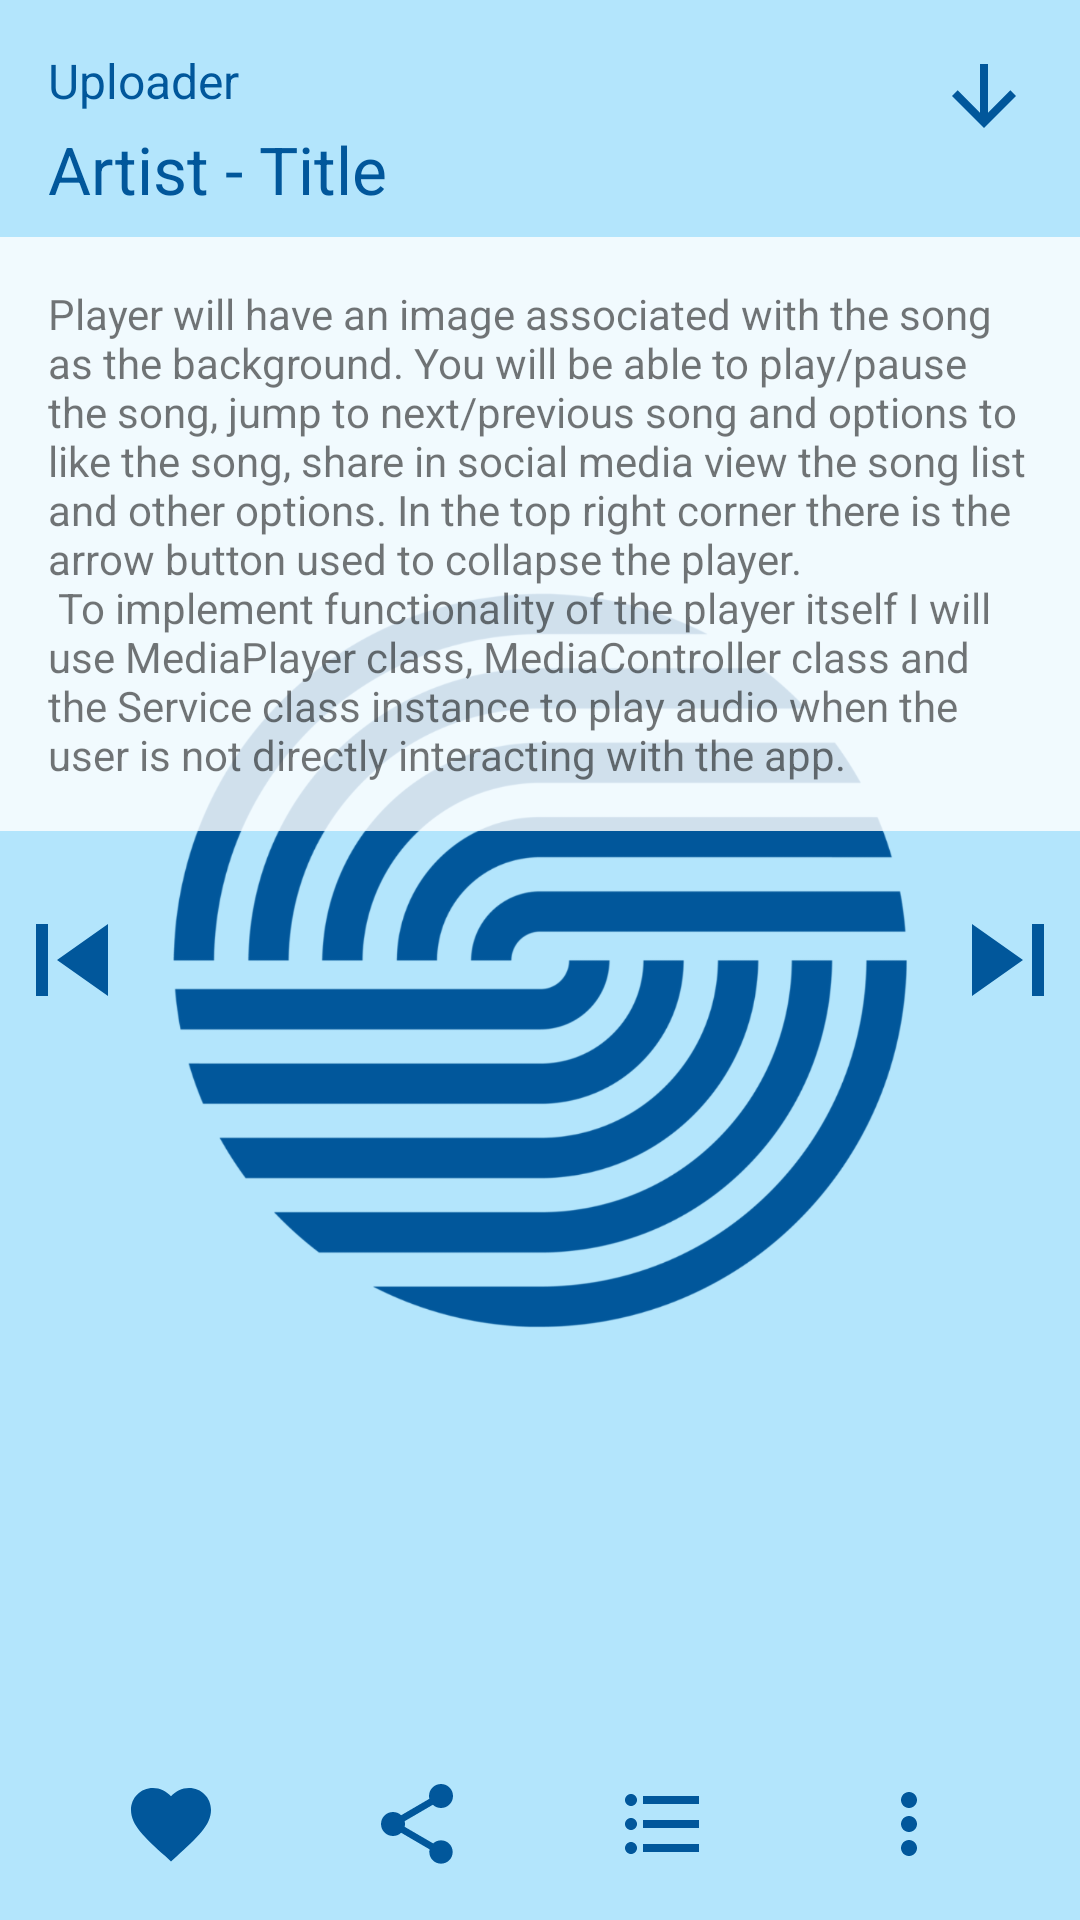

Produce the Android XML layout that renders to this screen, including the resource entries it uses.
<!-- AndroidManifest.xml: activity theme player_activity -->
<!-- res/layout/activity_player.xml -->
<?xml version="1.0" encoding="utf-8"?>
<RelativeLayout xmlns:android="http://schemas.android.com/apk/res/android"
    xmlns:tools="http://schemas.android.com/tools"
    android:layout_width="match_parent"
    android:layout_height="match_parent"
    android:background="@color/colorPrimaryLight"
    tools:context="com.example.android.soundwhirl.PlayerActivity">

    <ImageView
        android:id="@+id/collapse_arrow"
        style="@style/collapse_arrow"
        android:layout_width="wrap_content"
        android:layout_height="wrap_content"
        android:layout_alignParentEnd="true"
        android:layout_alignParentRight="true"
        android:contentDescription="@string/collapse_arrow_description"
        android:src="@drawable/ic_arrow" />

    <TextView
        android:id="@id/player_uploader"
        style="@style/player_activity_uploader"
        android:layout_width="wrap_content"
        android:layout_height="wrap_content"
        android:layout_alignParentLeft="true"
        android:layout_alignParentStart="true"
        android:layout_toLeftOf="@id/collapse_arrow"
        android:layout_toStartOf="@id/collapse_arrow"
        android:text="@string/uploader" />

    <TextView
        android:id="@id/player_song"
        style="@style/player_activity_song"
        android:layout_width="wrap_content"
        android:layout_height="wrap_content"
        android:layout_below="@id/player_uploader"
        android:text="@string/artist_title" />

    <ImageView
        android:layout_width="wrap_content"
        android:layout_height="wrap_content"
        android:layout_alignParentLeft="true"
        android:layout_alignParentStart="true"
        android:layout_centerVertical="true"
        android:contentDescription="@string/previous_icon_description"
        android:src="@drawable/ic_previous" />

    <ImageView
        android:id="@+id/song_image"
        android:layout_width="wrap_content"
        android:layout_height="wrap_content"
        android:layout_margin="48dp"
        android:contentDescription="@string/song_image_description"
        android:src="@drawable/soundwhirl_logo" />

    <ImageView
        android:layout_width="wrap_content"
        android:layout_height="wrap_content"
        android:layout_alignParentEnd="true"
        android:layout_alignParentRight="true"
        android:layout_centerVertical="true"
        android:contentDescription="@string/next_icon_description"
        android:src="@drawable/ic_next" />

    <TextView
        style="@style/description_text"
        android:layout_width="wrap_content"
        android:layout_height="wrap_content"
        android:layout_below="@id/player_song"
        android:background="@color/opaque"
        android:text="@string/player_activity_description" />

    <LinearLayout
        android:id="@+id/bottom_toolbar"
        style="@style/bottom_toolbar"
        android:layout_width="match_parent"
        android:layout_height="wrap_content"
        android:layout_alignParentBottom="true"
        android:orientation="horizontal"
        android:weightSum="4">

        <ImageView
            android:id="@+id/favourite_icon"
            android:layout_width="wrap_content"
            android:layout_height="wrap_content"
            android:layout_weight="1"
            android:contentDescription="@string/favourite_icon_description"
            android:src="@drawable/ic_favorite" />

        <ImageView
            android:id="@+id/share_icon"
            android:layout_width="wrap_content"
            android:layout_height="wrap_content"
            android:layout_weight="1"
            android:contentDescription="@string/share_icon_description"
            android:src="@drawable/ic_share" />

        <ImageView
            android:id="@+id/list_icon"
            android:layout_width="wrap_content"
            android:layout_height="wrap_content"
            android:layout_weight="1"
            android:contentDescription="@string/list_icon_description"
            android:src="@drawable/ic_list" />

        <ImageView
            android:id="@+id/more_icon"
            android:layout_width="wrap_content"
            android:layout_height="wrap_content"
            android:layout_weight="1"
            android:contentDescription="@string/more_icon_description"
            android:src="@drawable/ic_more" />

    </LinearLayout>

</RelativeLayout>
<!-- resources referenced by this layout -->
<resources>
  <color name="colorPrimaryLight">#b3e5fc</color>
  <color name="opaque">#D0FFFFFF</color>
  <!-- drawable ic_arrow (drawable) -->
  <vector xmlns:android="http://schemas.android.com/apk/res/android"
          android:width="32dp"
          android:height="32dp"
          android:viewportWidth="24.0"
          android:viewportHeight="24.0">
      <path
          android:pathData="M20,12l-1.41,-1.41L13,16.17V4h-2v12.17l-5.58,-5.59L4,12l8,8 8,-8z"
          android:fillColor="#01579B"/>
  </vector>
  <!-- drawable ic_next (drawable) -->
  <vector xmlns:android="http://schemas.android.com/apk/res/android"
          android:width="48dp"
          android:height="48dp"
          android:viewportWidth="24.0"
          android:viewportHeight="24.0">
      <path
          android:fillColor="#01579B"
          android:pathData="M6,18l8.5,-6L6,6v12zM16,6v12h2V6h-2z"/>
  </vector>
  <!-- drawable ic_previous (drawable) -->
  <vector xmlns:android="http://schemas.android.com/apk/res/android"
          android:width="48dp"
          android:height="48dp"
          android:viewportWidth="24.0"
          android:viewportHeight="24.0">
      <path
          android:fillColor="#01579B"
          android:pathData="M6,6h2v12L6,18zM9.5,12l8.5,6L18,6z"/>
  </vector>
  <string name="artist_title">Artist - Title</string>
  <string name="collapse_arrow_description">Back to previous activity button.</string>
  <string name="favourite_icon_description">Add to favourites button.</string>
  <string name="list_icon_description">Show playlist button.</string>
  <string name="more_icon_description">More options_button.</string>
  <string name="next_icon_description">Play next song button.</string>
  <string name="player_activity_description">Player will have an image associated with the song as the background. You will be able to play/pause the song,
      jump to next/previous song and options to like the song, share in social media view the song list and other options. In the top right corner there is the arrow button
      used to collapse the player.
      \n To implement functionality of the player itself I will use MediaPlayer class, MediaController class and the
          Service class instance to play audio when the user is not directly interacting with the app.</string>
  <string name="previous_icon_description">Play previous song button.</string>
  <string name="share_icon_description">Share the song button.</string>
  <string name="song_image_description">Image associated with the song.</string>
  <string name="uploader">Uploader</string>
  <style name="bottom_toolbar">
          <item name="android:padding">16dp</item>
      </style>
  <style name="collapse_arrow">
          <item name="android:padding">16dp</item>
      </style>
  <style name="description_text">
          <item name="android:padding">16dp</item>
          <item name="android:layout_marginTop">8dp</item>
      </style>
  <style name="player_activity_song">
          <item name="android:textSize">22sp</item>
          <item name="android:textColor">@color/colorPrimaryDark</item>
          <item name="android:paddingLeft">16dp</item>
      </style>
  <style name="player_activity_uploader">
          <item name="android:textSize">16sp</item>
          <item name="android:textColor">@color/colorPrimaryDark</item>
          <item name="android:paddingLeft">16dp</item>
          <item name="android:paddingTop">16dp</item>
          <item name="android:paddingBottom">4dp</item>
      </style>
  <style name="player_activity" parent="Theme.AppCompat.Light.NoActionBar">
          <item name="colorPrimary">@color/colorPrimary</item>
          <item name="colorPrimaryDark">@color/colorPrimaryDark</item>
          <item name="colorAccent">@color/colorAccent</item>
      </style>
  <color name="colorPrimaryDark">#01579B</color>
  <color name="colorPrimary">#0288D1</color>
  <color name="colorAccent">#FF3D00</color>
</resources>
